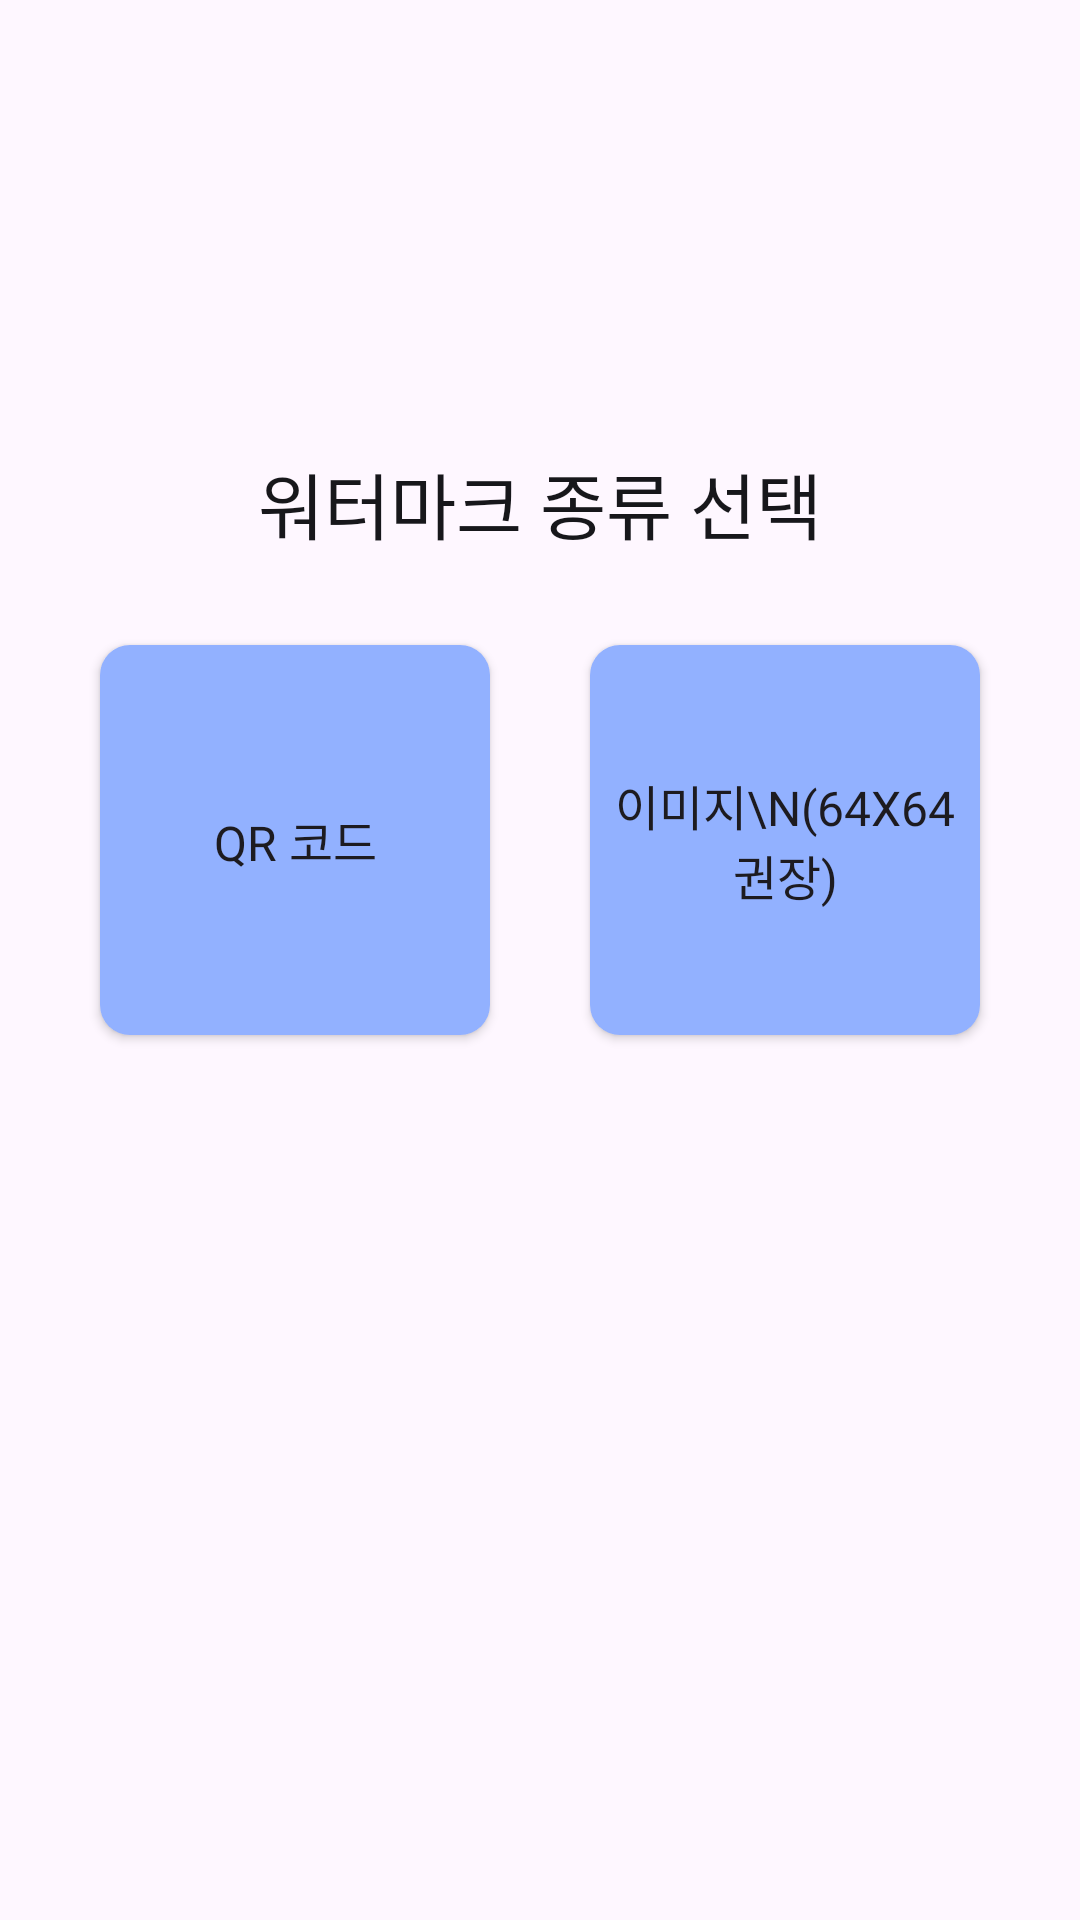

Reconstruct the res/layout file that produces this screen, plus the resources it refers to.
<!-- AndroidManifest.xml: application theme Theme.TransparentKey_AOS -->
<!-- res/layout/fragment_embed_watermark_select.xml -->
<?xml version="1.0" encoding="utf-8"?>
<androidx.constraintlayout.widget.ConstraintLayout xmlns:android="http://schemas.android.com/apk/res/android"
    xmlns:app="http://schemas.android.com/apk/res-auto"
    xmlns:tools="http://schemas.android.com/tools"
    android:layout_width="match_parent"
    android:layout_height="match_parent"
    android:name="com.example.transparentkey_aos.EmbedWatemarkSelectFragment"
    >

    <ImageView
        android:id="@+id/iv_selected"
        android:layout_width="match_parent"
        android:layout_height="180dp"
        android:layout_marginBottom="0dp"
        app:layout_constraintBottom_toBottomOf="parent"
        app:layout_constraintEnd_toEndOf="parent"
        app:layout_constraintStart_toStartOf="parent"
        app:layout_constraintTop_toBottomOf="@+id/btn_qr"
        tools:src="@tools:sample/avatars" />

    <TextView
        android:id="@+id/tv_select"
        android:layout_width="wrap_content"
        android:layout_height="wrap_content"
        android:layout_marginBottom="30dp"
        android:fontFamily="@font/pretendard_bold"
        android:text="워터마크 종류 선택"
        android:textColor="@color/black"
        android:textSize="24dp"
        app:layout_constraintBottom_toTopOf="@+id/btn_qr"
        app:layout_constraintEnd_toEndOf="parent"
        app:layout_constraintStart_toStartOf="parent" />

    <Button
        android:id="@+id/btn_qr"
        android:layout_width="130dp"
        android:layout_height="130dp"
        android:layout_marginTop="200dp"
        android:layout_marginBottom="280dp"
        android:background="@drawable/style_main_btn"
        android:fontFamily="@font/pretendard_bold"
        android:text="QR 코드"
        android:textSize="16dp"
        app:layout_constraintBottom_toBottomOf="parent"
        app:layout_constraintEnd_toStartOf="@+id/btn_img"
        app:layout_constraintStart_toStartOf="parent"
        app:layout_constraintTop_toTopOf="parent" />

    <Button
        android:id="@+id/btn_img"
        android:layout_width="130dp"
        android:layout_height="130dp"
        android:background="@drawable/style_main_btn"
        android:fontFamily="@font/pretendard_bold"
        android:paddingLeft="0dp"
        android:paddingRight="0dp"
        android:text="이미지\n(64x64 권장)"
        android:textSize="16dp"
        app:layout_constraintBottom_toBottomOf="@+id/btn_qr"
        app:layout_constraintEnd_toEndOf="parent"
        app:layout_constraintStart_toEndOf="@+id/btn_qr"
        app:layout_constraintTop_toTopOf="@+id/btn_qr" />
</androidx.constraintlayout.widget.ConstraintLayout>
<!-- resources referenced by this layout -->
<resources>
  <color name="black">#17171b</color>
  <!-- drawable style_main_btn (drawable) -->
  <?xml version="1.0" encoding="utf-8"?>
  <shape xmlns:android="http://schemas.android.com/apk/res/android"
      android:shape="rectangle" >
      <solid android:color="@color/titleBlue" />
      <corners android:radius="10dp" />
  </shape>
  <style name="Theme.TransparentKey_AOS" parent="Base.Theme.TransparentKey_AOS" />
  <color name="titleBlue">#92B1FF</color>
  <style name="Base.Theme.TransparentKey_AOS" parent="Theme.Material3.DayNight.NoActionBar">
          
          
          <item name="colorPrimary">@color/titleBlue</item>
      </style>
</resources>
